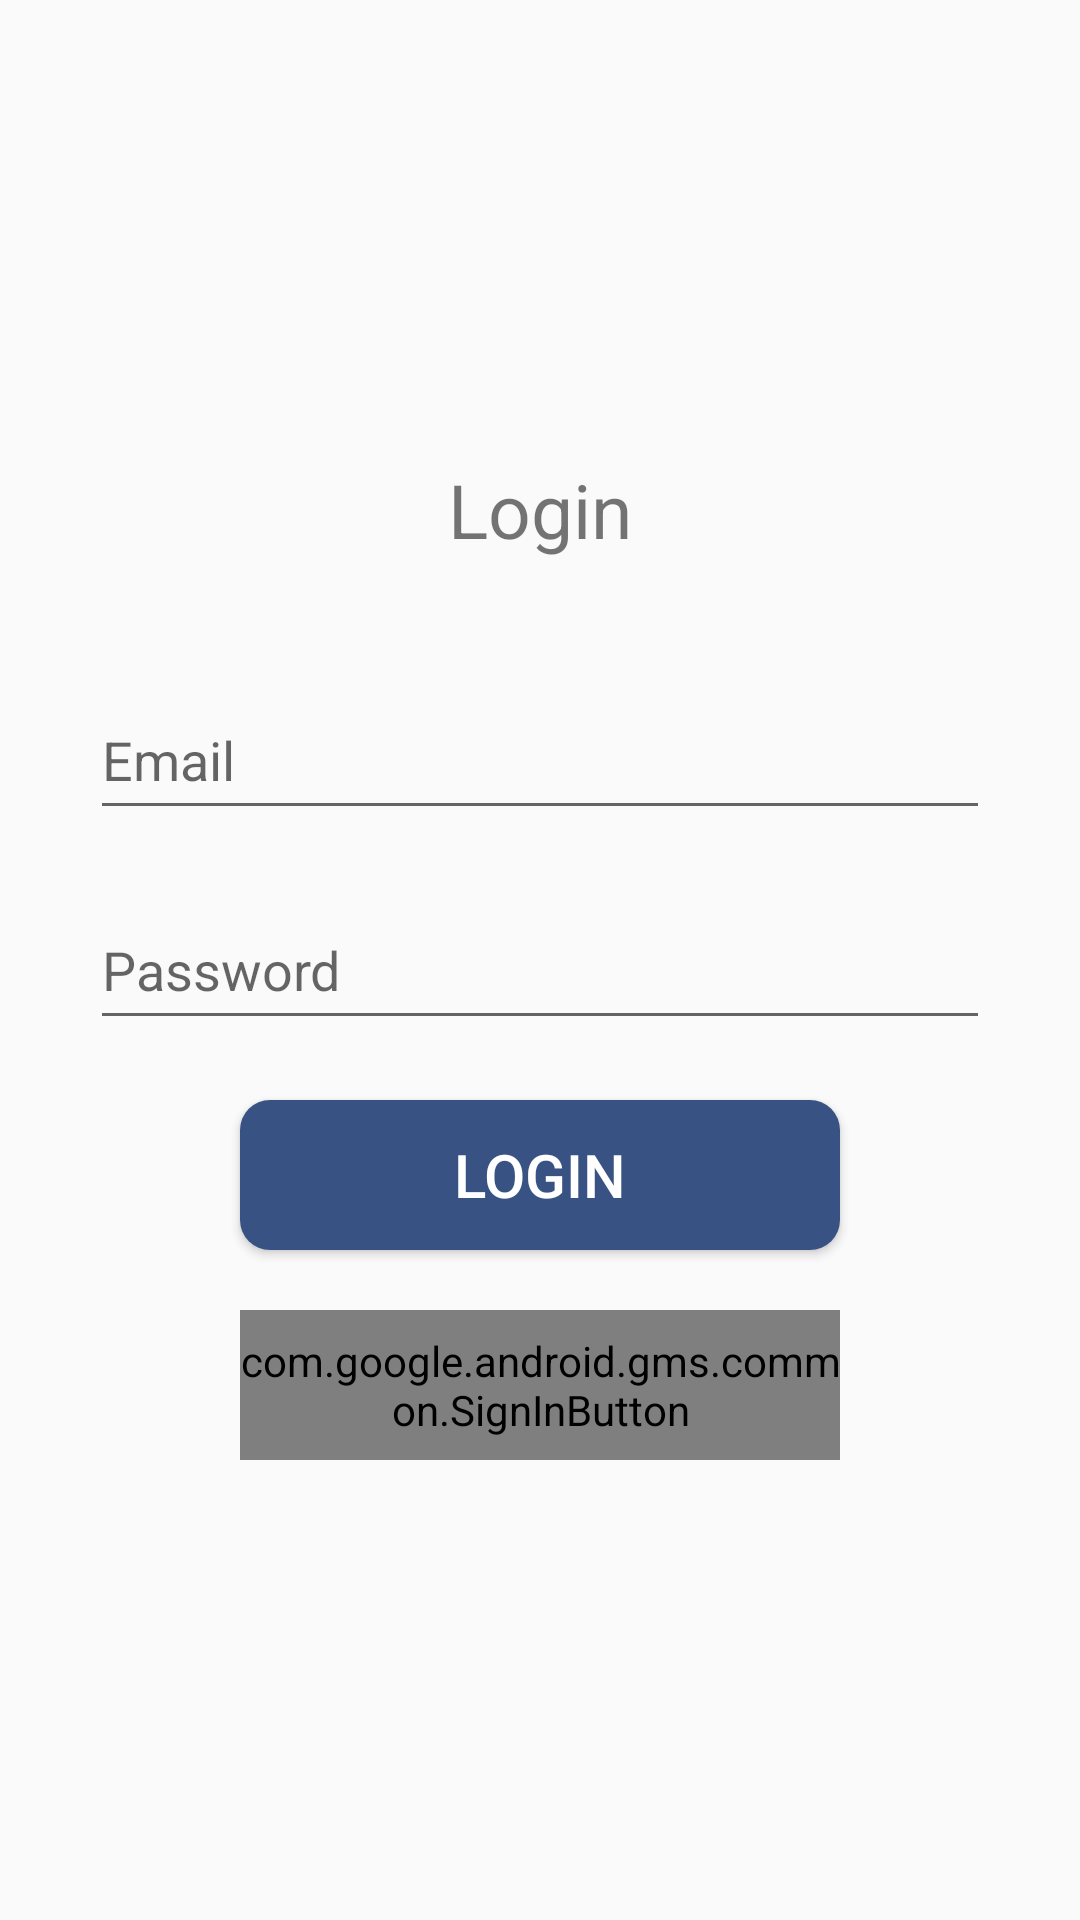

Write the Android layout XML for this screen, with the resource values it uses.
<!-- AndroidManifest.xml: application theme AppTheme -->
<!-- res/layout/activity_login.xml -->
<?xml version="1.0" encoding="utf-8"?>
<androidx.constraintlayout.widget.ConstraintLayout
    xmlns:android="http://schemas.android.com/apk/res/android"
    xmlns:app="http://schemas.android.com/apk/res-auto"
    xmlns:tools="http://schemas.android.com/tools"
    android:layout_width="match_parent"
    android:layout_height="match_parent"
    tools:context="com.example.theperfectpartner.ActivityLogin">


    <LinearLayout
        android:layout_width="match_parent"
        android:layout_height="match_parent"
        android:orientation="vertical"
        android:gravity="center">
        <TextView
            android:layout_width="wrap_content"
            android:layout_height="wrap_content"
            android:text="@string/login"
            android:textSize="25sp"/>

        <EditText
            android:id="@+id/email_login"
            android:layout_width="300dp"
            android:layout_height="50dp"
            android:layout_marginTop="40dp"
            android:ems="10"
            android:hint="Email"
            android:inputType="textEmailAddress"
            app:layout_constraintEnd_toEndOf="parent"
            app:layout_constraintStart_toStartOf="parent"
            app:layout_constraintTop_toTopOf="parent" />

        <EditText
        android:id="@+id/password_login"
        android:layout_width="300dp"
        android:layout_height="50dp"
        android:layout_marginTop="20dp"
        android:ems="10"
        android:hint="Password"
        android:inputType="textPassword"
        app:layout_constraintEnd_toEndOf="parent"
        app:layout_constraintStart_toStartOf="parent"
        app:layout_constraintTop_toBottomOf="@+id/email_login" />

    <Button
        android:id="@+id/login_button"
        android:layout_width="200dp"
        android:layout_height="50dp"
        android:layout_marginTop="20dp"
        android:text="@string/login_button"
        android:textColor="#ffffff"
        android:textSize="20sp"
        android:background="@drawable/custom_button1"
        app:layout_constraintEnd_toEndOf="parent"
        app:layout_constraintHorizontal_bias="0.495"
        app:layout_constraintStart_toStartOf="parent"
        app:layout_constraintTop_toBottomOf="@+id/password_login" />

    <com.google.android.gms.common.SignInButton
        android:id="@+id/sign_in_button"
        android:layout_width="200dp"
        android:layout_height="50dp"
        android:layout_marginTop="20dp"
        app:layout_constraintEnd_toEndOf="parent"
        app:layout_constraintStart_toStartOf="parent"
        app:layout_constraintTop_toBottomOf="@+id/login_button" />


</LinearLayout>

</androidx.constraintlayout.widget.ConstraintLayout>
<!-- resources referenced by this layout -->
<resources>
  <!-- drawable custom_button1 (drawable) -->
  <?xml version="1.0" encoding="utf-8"?>
  <shape xmlns:android="http://schemas.android.com/apk/res/android">
  
      <solid android:color="#385383"/>
      <corners android:radius="10dp"/>
  
  
  </shape>
  <string name="login">Login</string>
  <string name="login_button">Login</string>
  <style name="AppTheme" parent="Theme.AppCompat.Light.DarkActionBar">
          
          <item name="colorPrimary">@color/main_theme_color</item>
          <item name="colorPrimaryDark">@color/colorPrimaryDark</item>
          <item name="colorAccent">@color/colorAccent</item>
  
      </style>
  <color name="main_theme_color">#385383</color>
  <color name="colorPrimaryDark">#385383</color>
  <color name="colorAccent">#73ACA9</color>
</resources>
